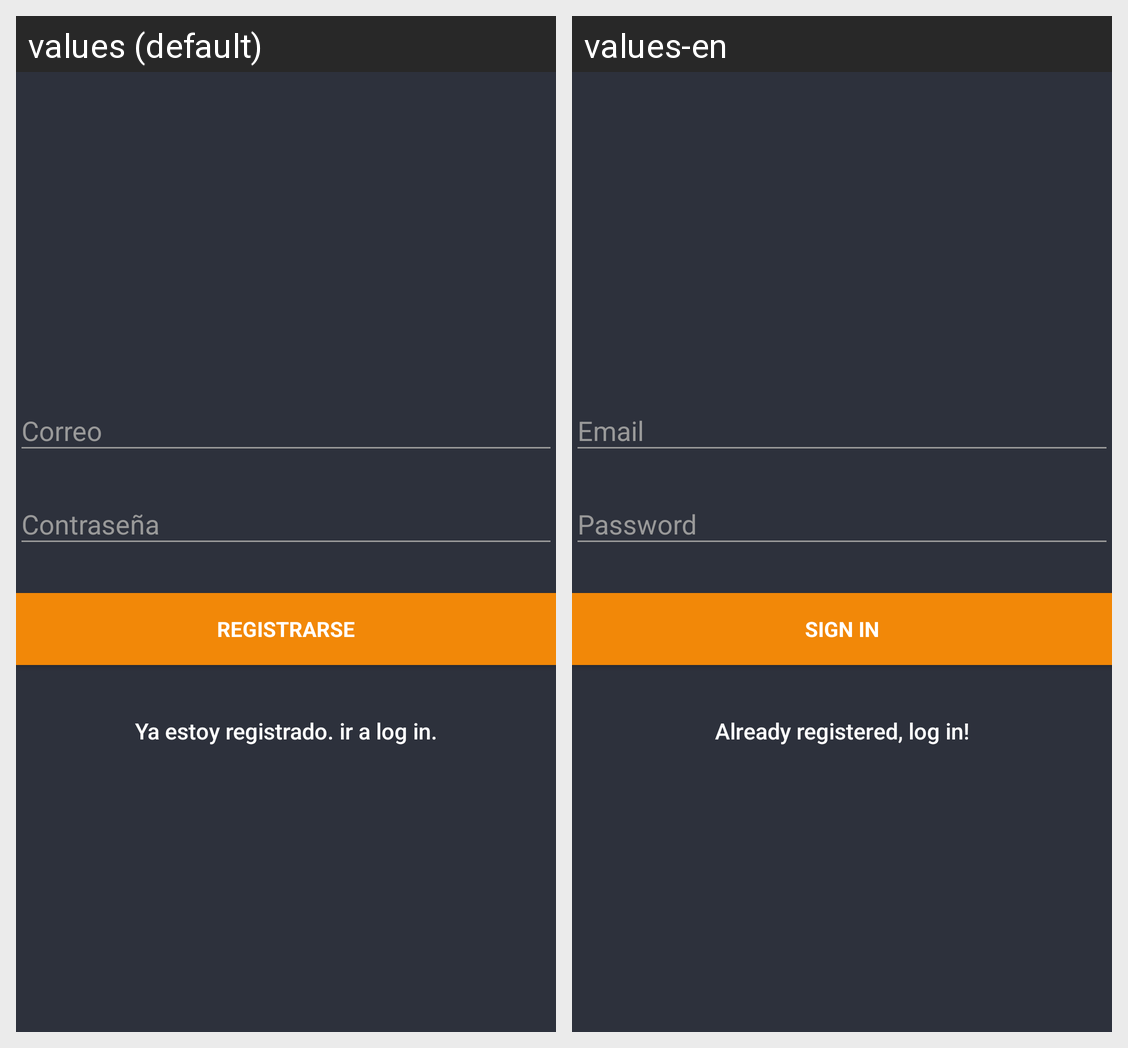

Translations of the strings shown on this Android screen, per locale in the grid:
Android screen res/layout/activity_signup.xml rendered under 2 locales, left to right: values (default), values-en. Device: Nexus 5 (rendered at 1080×1920; each locale shown at half size, 540×960, under a caption strip naming it); theme AppTheme.
Strings drawn on this screen, with the default value and each locale's value (text and hints the layout hard-codes, and strings that could not be matched under every locale, appear in the picture but are not listed):

action_sign_in_short
  values: Registrarse
  values-en: Sign In

btn_link_to_login
  values: Ya estoy registrado. ir a log in.
  values-en: Already registered, log in!
